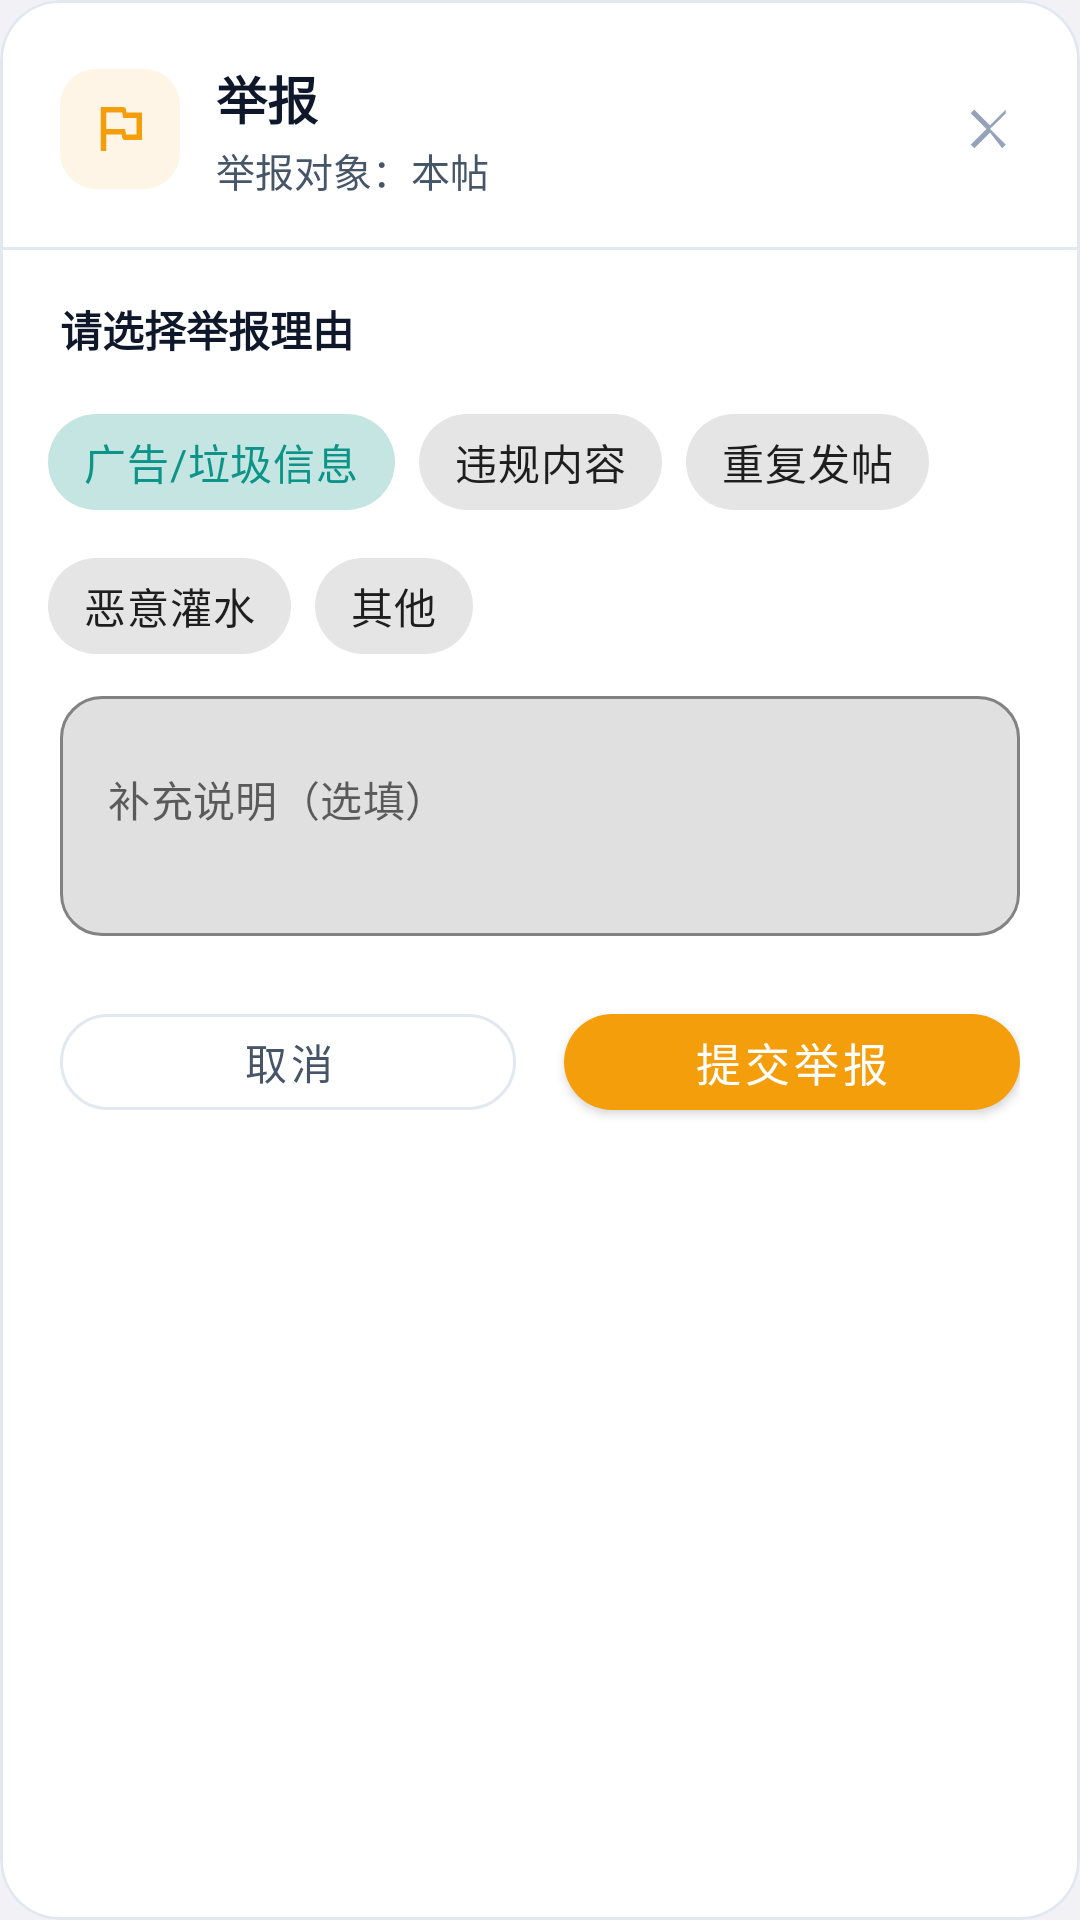

This screen was rendered from an Android layout file. Write that file and the resources it references.
<!-- AndroidManifest.xml: application theme Theme.AppTheme.Teal -->
<!-- res/layout/dialog_report.xml -->
<?xml version="1.0" encoding="utf-8"?>
<com.google.android.material.card.MaterialCardView xmlns:android="http://schemas.android.com/apk/res/android"
    xmlns:app="http://schemas.android.com/apk/res-auto"
    android:id="@+id/card_report"
    android:layout_width="match_parent"
    android:layout_height="wrap_content"
    app:cardCornerRadius="20dp"
    app:cardElevation="0dp">

    <LinearLayout
        android:layout_width="match_parent"
        android:layout_height="wrap_content"
        android:orientation="vertical"
        android:paddingTop="20dp"
        android:paddingBottom="16dp">

        
        <LinearLayout
            android:layout_width="match_parent"
            android:layout_height="wrap_content"
            android:orientation="horizontal"
            android:gravity="center_vertical"
            android:paddingStart="20dp"
            android:paddingEnd="12dp"
            android:layout_marginBottom="16dp">

            <ImageView
                android:layout_width="40dp"
                android:layout_height="40dp"
                android:padding="9dp"
                android:background="@drawable/bg_report_icon"
                android:src="@drawable/ic_flag"
                app:tint="@color/warning"
                android:contentDescription="举报" />

            <LinearLayout
                android:layout_width="0dp"
                android:layout_height="wrap_content"
                android:layout_weight="1"
                android:layout_marginStart="12dp"
                android:orientation="vertical">

                <TextView
                    android:layout_width="wrap_content"
                    android:layout_height="wrap_content"
                    android:text="举报"
                    android:textColor="@color/text_primary"
                    android:textSize="17sp"
                    android:textStyle="bold" />

                <TextView
                    android:id="@+id/tv_report_target"
                    android:layout_width="wrap_content"
                    android:layout_height="wrap_content"
                    android:layout_marginTop="2dp"
                    android:text="举报对象：本帖"
                    android:textColor="@color/text_secondary"
                    android:textSize="13sp" />
            </LinearLayout>

            <ImageView
                android:id="@+id/btn_close_report"
                android:layout_width="36dp"
                android:layout_height="36dp"
                android:padding="8dp"
                android:src="@drawable/ic_cross"
                android:background="?attr/selectableItemBackgroundBorderless"
                app:tint="@color/text_hint"
                android:contentDescription="关闭" />
        </LinearLayout>

        <View
            android:layout_width="match_parent"
            android:layout_height="1dp"
            android:background="@color/divider" />

        <TextView
            android:layout_width="wrap_content"
            android:layout_height="wrap_content"
            android:layout_marginTop="16dp"
            android:layout_marginStart="20dp"
            android:layout_marginBottom="10dp"
            android:text="请选择举报理由"
            android:textColor="@color/text_primary"
            android:textSize="14sp"
            android:textStyle="bold" />

        <com.google.android.material.chip.ChipGroup
            android:id="@+id/cg_report_reason"
            android:layout_width="match_parent"
            android:layout_height="wrap_content"
            android:paddingStart="16dp"
            android:paddingEnd="16dp"
            app:singleSelection="true"
            app:singleLine="false"
            app:selectionRequired="true">

            <com.google.android.material.chip.Chip
                style="@style/Widget.MaterialComponents.Chip.Choice"
                android:layout_width="wrap_content"
                android:layout_height="wrap_content"
                android:checkable="true"
                android:checked="true"
                android:text="广告/垃圾信息" />

            <com.google.android.material.chip.Chip
                style="@style/Widget.MaterialComponents.Chip.Choice"
                android:layout_width="wrap_content"
                android:layout_height="wrap_content"
                android:checkable="true"
                android:text="违规内容" />

            <com.google.android.material.chip.Chip
                style="@style/Widget.MaterialComponents.Chip.Choice"
                android:layout_width="wrap_content"
                android:layout_height="wrap_content"
                android:checkable="true"
                android:text="重复发帖" />

            <com.google.android.material.chip.Chip
                style="@style/Widget.MaterialComponents.Chip.Choice"
                android:layout_width="wrap_content"
                android:layout_height="wrap_content"
                android:checkable="true"
                android:text="恶意灌水" />

            <com.google.android.material.chip.Chip
                style="@style/Widget.MaterialComponents.Chip.Choice"
                android:layout_width="wrap_content"
                android:layout_height="wrap_content"
                android:checkable="true"
                android:text="其他" />
        </com.google.android.material.chip.ChipGroup>

        <com.google.android.material.textfield.TextInputLayout
            android:id="@+id/til_report_message"
            android:layout_width="match_parent"
            android:layout_height="wrap_content"
            android:layout_marginStart="20dp"
            android:layout_marginEnd="20dp"
            android:layout_marginTop="6dp"
            android:layout_marginBottom="20dp"
            app:boxBackgroundMode="outline"
            app:boxStrokeColor="?attr/colorPrimary"
            app:hintEnabled="false"
            app:boxCornerRadiusTopStart="14dp"
            app:boxCornerRadiusTopEnd="14dp"
            app:boxCornerRadiusBottomStart="14dp"
            app:boxCornerRadiusBottomEnd="14dp">

            <com.google.android.material.textfield.TextInputEditText
                android:id="@+id/et_report_message"
                android:layout_width="match_parent"
                android:layout_height="wrap_content"
                android:minHeight="80dp"
                android:gravity="top|start"
                android:hint="补充说明（选填）"
                android:textSize="14sp"
                android:textColor="@color/text_primary"
                android:inputType="textMultiLine"
                android:maxLines="4" />
        </com.google.android.material.textfield.TextInputLayout>

        <LinearLayout
            android:layout_width="match_parent"
            android:layout_height="wrap_content"
            android:orientation="horizontal"
            android:paddingStart="20dp"
            android:paddingEnd="20dp"
            android:gravity="center">

            <com.google.android.material.button.MaterialButton
                android:id="@+id/btn_cancel_report"
                style="@style/Widget.MaterialComponents.Button.OutlinedButton"
                android:layout_width="0dp"
                android:layout_height="44dp"
                android:layout_weight="1"
                android:layout_marginEnd="8dp"
                android:text="@string/action_cancel"
                android:textColor="@color/text_secondary"
                app:cornerRadius="22dp"
                app:strokeColor="@color/divider" />

            <com.google.android.material.button.MaterialButton
                android:id="@+id/btn_submit_report"
                android:layout_width="0dp"
                android:layout_height="44dp"
                android:layout_weight="1"
                android:layout_marginStart="8dp"
                android:text="提交举报"
                android:textSize="15sp"
                android:textColor="@color/text_white"
                app:cornerRadius="22dp"
                app:backgroundTint="@color/warning" />
        </LinearLayout>
    </LinearLayout>
</com.google.android.material.card.MaterialCardView>
<!-- resources referenced by this layout -->
<resources>
  <color name="divider">#E2E8F0</color>
  <color name="text_hint">#94A3B8</color>
  <color name="text_primary">#0F172A</color>
  <color name="text_secondary">#475569</color>
  <color name="text_white">#FFFFFF</color>
  <color name="warning">#F59E0B</color>
  <!-- drawable bg_report_icon (drawable) -->
  <?xml version="1.0" encoding="utf-8"?>
  <shape xmlns:android="http://schemas.android.com/apk/res/android"
      android:shape="rectangle">
      <solid android:color="#1AF59E0B" />
      <corners android:radius="12dp" />
  </shape>
  <!-- drawable ic_cross (drawable) -->
  <?xml version="1.0" encoding="utf-8"?>
  <vector xmlns:android="http://schemas.android.com/apk/res/android"
      android:width="24dp" android:height="24dp"
      android:viewportWidth="24" android:viewportHeight="24"
      android:tint="?attr/colorControlNormal">
      <path android:fillColor="@android:color/white"
          android:pathData="M18.3,5.71L12,12l6.3,6.29 -1.42,1.42L12,13.42 5.71,19.71 4.29,18.29 10.59,12 4.29,5.71 5.71,4.29 12,10.59 18.29,4.29z"/>
  </vector>
  <!-- drawable ic_flag (drawable) -->
  <?xml version="1.0" encoding="utf-8"?>
  <vector xmlns:android="http://schemas.android.com/apk/res/android"
      android:width="24dp"
      android:height="24dp"
      android:viewportWidth="24"
      android:viewportHeight="24">
      <path
          android:fillColor="#606770"
          android:pathData="M14.4,6l-0.24,-1.2C14.04,4.34 13.68,4 13.22,4H5v16h2v-6h5.6l0.24,1.2C12.96,15.66 13.32,16 13.78,16H20V6H14.4zM18,14h-3.78l-0.4,-2H7V6h5.78l0.4,2H18V14z" />
  </vector>
  <string name="action_cancel">取消</string>
  <style name="Theme.AppTheme.Teal" parent="Theme.AppTheme">
          <item name="colorPrimary">@color/theme_teal</item>
          <item name="colorPrimary80">#CC0D9488</item>
          <item name="colorPrimaryVariant">@color/theme_teal_dark</item>
          <item name="colorSecondary">@color/theme_teal_light</item>
          <item name="colorSecondaryVariant">@color/theme_teal</item>
          <item name="android:statusBarColor">@color/background</item>
          <item name="android:navigationBarColor">@color/background</item>
      </style>
  <color name="theme_teal">#0D9488</color>
  <color name="theme_teal_dark">#0F766E</color>
  <color name="theme_teal_light">#14B8A6</color>
  <color name="background">#F2F2F6</color>
  <color name="primary">#2563EB</color>
  <color name="primary_dark">#1D4ED8</color>
  <color name="primary_light">#3B82F6</color>
  <color name="top_bar">#FFFFFF</color>
  <color name="primary_alpha_19">#202563EB</color>
  <style name="CardView.NewStyle" parent="Widget.MaterialComponents.CardView">
          <item name="cardCornerRadius">16dp</item>
          <item name="cardElevation">1dp</item>
          <item name="cardBackgroundColor">@color/surface</item>
          <item name="strokeWidth">1dp</item>
          <item name="strokeColor">@color/divider</item>
          <item name="cardPreventCornerOverlap">false</item>
      </style>
  <color name="surface">#FFFFFF</color>
</resources>
